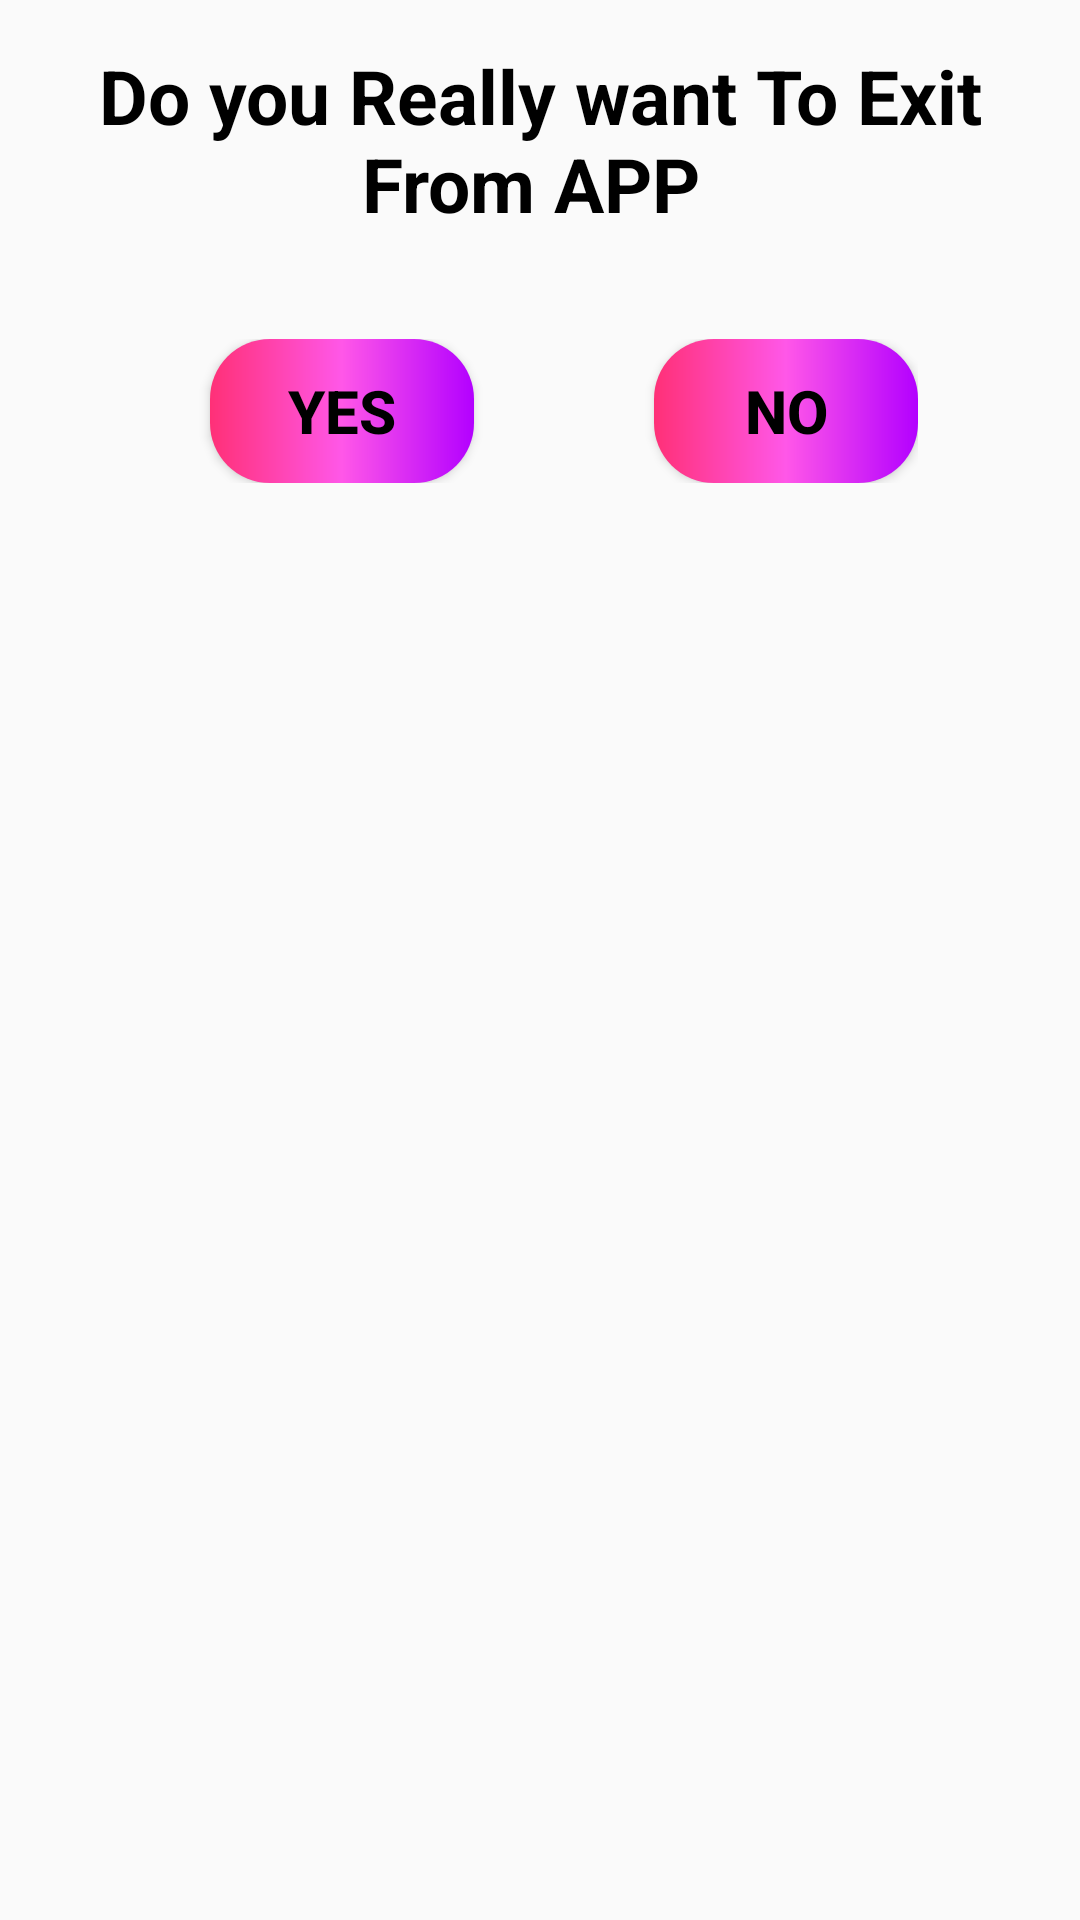

Layout XML and referenced resources for this Android screen:
<!-- AndroidManifest.xml: application theme AppTheme -->
<!-- res/layout/exit_from_app_popup.xml -->
<?xml version="1.0" encoding="utf-8"?>
<LinearLayout
    xmlns:android="http://schemas.android.com/apk/res/android" android:layout_width="match_parent"
    android:layout_height="match_parent"
    android:orientation="vertical">

    <TextView
        android:textColor="#000000"
        android:textStyle="bold"
        android:textSize="25sp"
        android:textAlignment="center"
        android:padding="15dp"
        android:text="Do you Really want To Exit From APP "
        android:layout_width="match_parent"
        android:layout_height="wrap_content"/>

    <LinearLayout
        android:layout_marginBottom="10dp"
        android:layout_marginTop="20dp"
        android:layout_marginRight="50dp"
        android:layout_width="wrap_content"
        android:layout_height="wrap_content"
        android:orientation="horizontal">

        <Button
            android:id="@+id/yes_button_pressed_to_EXIT_FROM_APP"
            android:layout_marginLeft="70dp"
            android:background="@drawable/toast_background"
            android:textColor="#000000"
            android:textStyle="bold"
            android:textSize="20sp"
            android:text="YES"
            android:textAlignment="center"
            android:layout_width="wrap_content"
            android:layout_height="wrap_content"
            android:layout_weight="1" />

        <Button
            android:id="@+id/no_button_pressed_to_EXIT_FROM_APP"
            android:layout_marginLeft="60dp"
            android:background="@drawable/toast_background"
            android:textColor="#000000"
            android:textStyle="bold"
            android:textSize="20sp"
            android:text="No"
            android:textAlignment="center"
            android:layout_width="wrap_content"
            android:layout_height="wrap_content"
            android:layout_weight="1"/>

    </LinearLayout>

</LinearLayout>
<!-- resources referenced by this layout -->
<resources>
  <!-- drawable toast_background (drawable) -->
  <?xml version="1.0" encoding="utf-8"?>
  <shape xmlns:android="http://schemas.android.com/apk/res/android"
      android:shape="rectangle">
  
      <gradient
          android:startColor="#FF3077"
          android:centerColor="#FF57E8"
          android:endColor="#B300FF"/>
      <corners
         android:radius="20dp"/>
  </shape>
  <style name="AppTheme" parent="Theme.MaterialComponents.Light.NoActionBar.Bridge">
          
          <item name="colorPrimary">@color/colorPrimary</item>
          <item name="colorPrimaryDark">@color/colorPrimaryDark</item>
          <item name="colorAccent">@color/colorAccent</item>
  
          <item name="coloNavigationItem">@color/menu_item_color_state</item>
          <item name="colorNavigationItemSelected">@color/colorWhite</item>
          <item name="drawableNavigationItemBackground">@drawable/menu_background_color_state</item>
      </style>
  <color name="colorPrimary">#ffe000</color>
  <color name="colorPrimaryDark">#077C41</color>
  <color name="colorAccent">#03DAC5</color>
  <color name="colorWhite">#ffffff</color>
  <!-- drawable menu_background_color_state (drawable) -->
  <?xml version="1.0" encoding="utf-8"?>
  <selector xmlns:android="http://schemas.android.com/apk/res/android">
  
      <item
          android:drawable="@drawable/background_round_padded_navigation_drawer"
          android:state_checked="true"/>
  
  </selector>
  <!-- drawable background_round_padded_navigation_drawer (drawable) -->
  <?xml version="1.0" encoding="utf-8"?>
  <layer-list xmlns:android="http://schemas.android.com/apk/res/android">
  
      <item
          android:left="4dp"
          android:right="4dp">
  
          <shape android:shape="rectangle">
              <gradient
                  android:startColor="#FF3077"
                  android:centerColor="#FF57E8"
                  android:endColor="#B300FF"/>
              <corners
                  android:topRightRadius="50dp"
                  android:bottomRightRadius="50dp"/>
          </shape>
      </item>
  </layer-list>
</resources>
